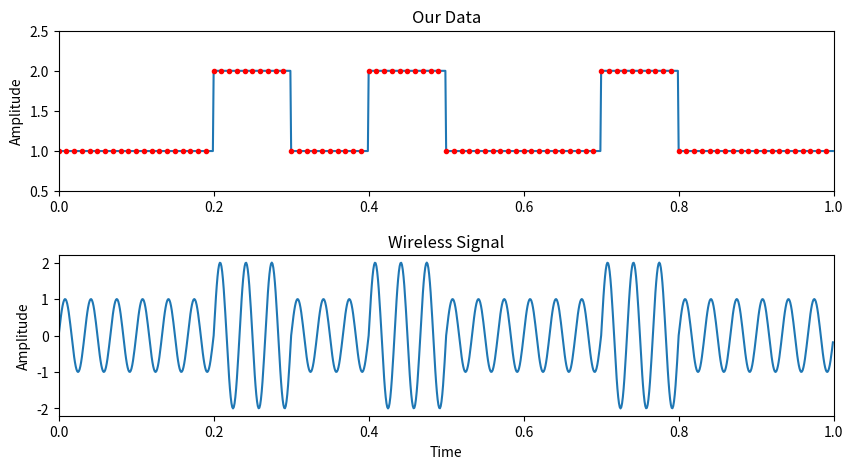

Write Python code to recreate this figure. (Note: this script raises an exception after producing the figure.)
import matplotlib.pyplot as plt
import numpy as np


fig, (ax1, ax2) = plt.subplots(2, 1, figsize=(10, 5))
fig.subplots_adjust(hspace=0.4)

t = np.arange(0,1,0.001)
t_sub = np.arange(0,1,0.01)
symbols = (np.random.randint(0,2,10)+1)
train = np.repeat(symbols, 100)
train_sub = np.repeat(symbols, 10)
ax1.plot(t,train)
ax1.plot(t_sub,train_sub, '.r')
ax1.set_title("Our Data")
ax1.set_ylabel("Amplitude")
ax1.set_ylim(bottom=0.5, top=2.5)
ax1.set_xlim(left=0, right=1)


f = 30
x = np.sin(2*np.pi*f*t)*train
ax2.plot(t,x)
ax2.set_title("Wireless Signal")
ax2.set_xlabel("Time")
ax2.set_ylabel("Amplitude")
ax2.set_xlim(left=0, right=1)

plt.show()

fig.savefig('../_static/ask3.svg', bbox_inches='tight')
